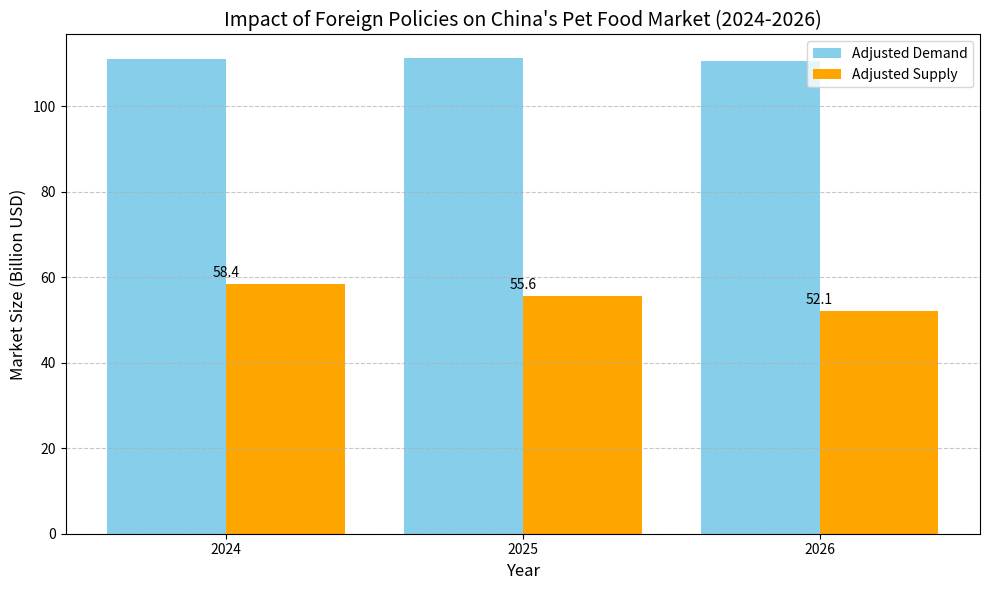

The matplotlib source for this figure:
import numpy as np
import pandas as pd
import matplotlib.pyplot as plt

# === 数据输入 ===
years = np.array([2024, 2025, 2026])
base_demand = np.array([123, 130, 137])  # 基准需求（亿美元）
base_supply = base_demand * 0.95  # 初始供需平衡

# 模拟政策参数
tariff_changes = np.array([0.10, 0.15, 0.20])  # 关税变化（假设10%-20%）
exchange_rate_changes = np.array([0.02, 0.03, 0.04])  # 汇率变化（2%-4%）
price_elasticity = 0.8  # 需求价格弹性
domestic_substitution_rate = 0.5  # 起始国内替代率
substitution_growth = 0.05  # 替代率年增长

# 结果存储
results = []

# === 动态模拟计算 ===
for i, year in enumerate(years):
    # 价格调整
    delta_price = tariff_changes[i] + exchange_rate_changes[i]
    adjusted_demand = base_demand[i] * (1 - price_elasticity * delta_price)

    # 国内替代率动态增长
    rho_domestic = min(1.0, domestic_substitution_rate + substitution_growth * i)
    adjusted_supply = base_supply[i] * (1 - rho_domestic)

    # 供需平衡
    final_market_size = min(adjusted_demand, adjusted_supply)
    results.append({
        "Year": year,
        "Adjusted Demand (Billion USD)": adjusted_demand,
        "Adjusted Supply (Billion USD)": adjusted_supply,
        "Final Market Size (Billion USD)": final_market_size
    })

# 转换为 DataFrame
df_results = pd.DataFrame(results)

# === 绘图 ===
plt.figure(figsize=(10, 6))
x = np.arange(len(years))

# 绘制调整后的需求和供给
plt.bar(x - 0.2, df_results["Adjusted Demand (Billion USD)"], width=0.4, label="Adjusted Demand", color='skyblue')
plt.bar(x + 0.2, df_results["Adjusted Supply (Billion USD)"], width=0.4, label="Adjusted Supply", color='orange')

# 标注最终市场规模
for i, size in enumerate(df_results["Final Market Size (Billion USD)"]):
    plt.text(i, size + 1, f"{size:.1f}", ha='center', va='bottom', fontsize=10, color='black')

# 美化图表
plt.xticks(x, labels=years)
plt.title("Impact of Foreign Policies on China's Pet Food Market (2024-2026)", fontsize=14)
plt.xlabel("Year", fontsize=12)
plt.ylabel("Market Size (Billion USD)", fontsize=12)
plt.legend()
plt.grid(axis='y', linestyle='--', alpha=0.7)
plt.tight_layout()

# 展示图表
plt.show()

# 输出结果表格
print(df_results)
